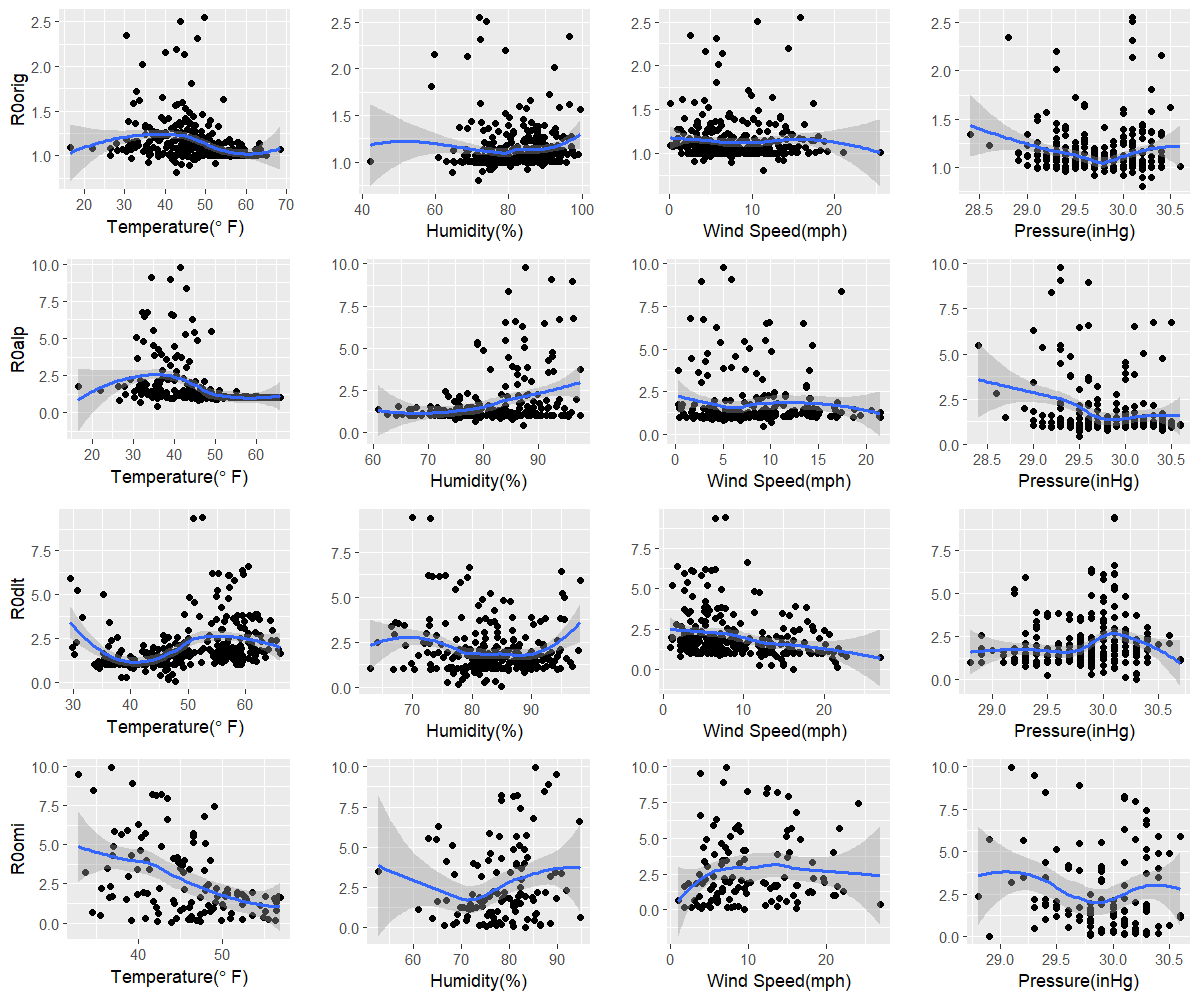

Values plotted in this chart, from the file beside it:
orig, 42.7, 71.7, 11.3, 30.2
alp, 36, 87.3, 9.2, 29.5
dlt, 47.8, 84.9, 16.2, 30.3
omi, 43.9, 83.3, 9.5, 28.9
